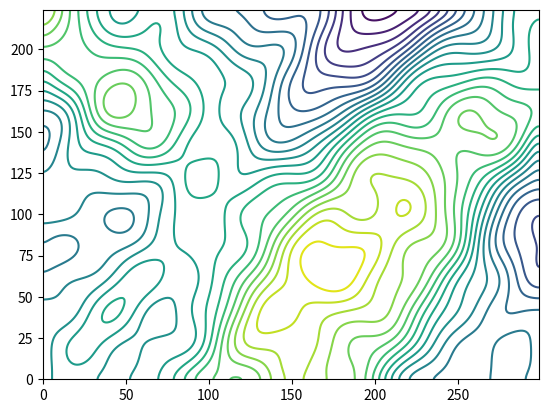

Source code (Python): (Note: this script raises an exception after producing the figure.)
# /// script
# dependencies = [
#   "numpy",
#   "scipy",
#   "matplotlib",
# ]
# ///

"""Generate a topographic contour SVG from a noise heightfield."""

from pathlib import Path

import numpy as np
from scipy.ndimage import gaussian_filter
import matplotlib

matplotlib.use("Agg")
import matplotlib.pyplot as plt

np.random.seed(7)
W, H = 300, 225  # grid resolution
SVG_W, SVG_H = 1200, 900

# Base noise: multiple octaves for natural terrain
heightfield = np.zeros((H, W))
for freq, amp in [(0.015, 1.0), (0.03, 0.5), (0.06, 0.25), (0.12, 0.12)]:
    phase_x = np.random.uniform(0, 100)
    phase_y = np.random.uniform(0, 100)
    x = np.linspace(phase_x, phase_x + W * freq, W)
    y = np.linspace(phase_y, phase_y + H * freq, H)
    X, Y = np.meshgrid(x, y)
    heightfield += amp * (
        np.sin(X) * np.cos(Y * 1.3)
        + np.sin(X * 0.7 + Y * 0.5)
        + np.cos(X * 1.2 - Y * 0.8)
    )

# Add distinct peaks and ridges
features = [
    (0.15, 0.25, 35, 25, 1.2),  # elongated peak upper-left
    (0.75, 0.35, 30, 30, 1.0),  # round peak right
    (0.45, 0.55, 40, 35, 0.9),  # broad feature center
    (0.20, 0.75, 25, 20, 0.8),  # small peak lower-left
    (0.85, 0.70, 35, 28, 1.1),  # peak lower-right
    (0.55, 0.15, 28, 38, 0.7),  # elongated ridge top-center
    (0.05, 0.50, 30, 30, 0.6),  # edge feature left
    (0.95, 0.15, 25, 25, 0.5),  # corner feature
    (0.40, 0.85, 32, 22, 0.8),  # bottom feature
    (0.65, 0.60, 20, 20, 0.6),  # small knoll
]

YY, XX = np.ogrid[:H, :W]
for fx, fy, rx, ry, amp in features:
    cx, cy = int(fx * W), int(fy * H)
    dist = ((XX - cx) / rx) ** 2 + ((YY - cy) / ry) ** 2
    heightfield += amp * np.exp(-dist / 2)

# Smooth for natural contours
heightfield = gaussian_filter(heightfield, sigma=4)

# Extract contour paths
fig, ax = plt.subplots()
cs = ax.contour(heightfield, levels=22)
plt.close()

sx, sy = SVG_W / W, SVG_H / H

paths = []
for level_segs in cs.allsegs:
    for seg in level_segs:
        if len(seg) < 3:
            continue
        parts = [f"M{seg[0][0] * sx:.1f},{seg[0][1] * sy:.1f}"]
        for x, y in seg[1:]:
            parts.append(f" {x * sx:.1f},{y * sy:.1f}")
        paths.append(f'  <path d="{"".join(parts)}"/>')

svg = (
    f'<svg xmlns="http://www.w3.org/2000/svg" viewBox="0 0 {SVG_W} {SVG_H}"'
    f' fill="none" stroke="#0063D1" stroke-width="0.6"'
    f' stroke-linecap="round" stroke-linejoin="round">\n'
    + "\n".join(paths)
    + "\n</svg>\n"
)

out = (
    Path(__file__).resolve().parent.parent / "frontend" / "public" / "topo-contours.svg"
)
out.write_text(svg)

print(f"Wrote {len(paths)} contour paths to {out}")
